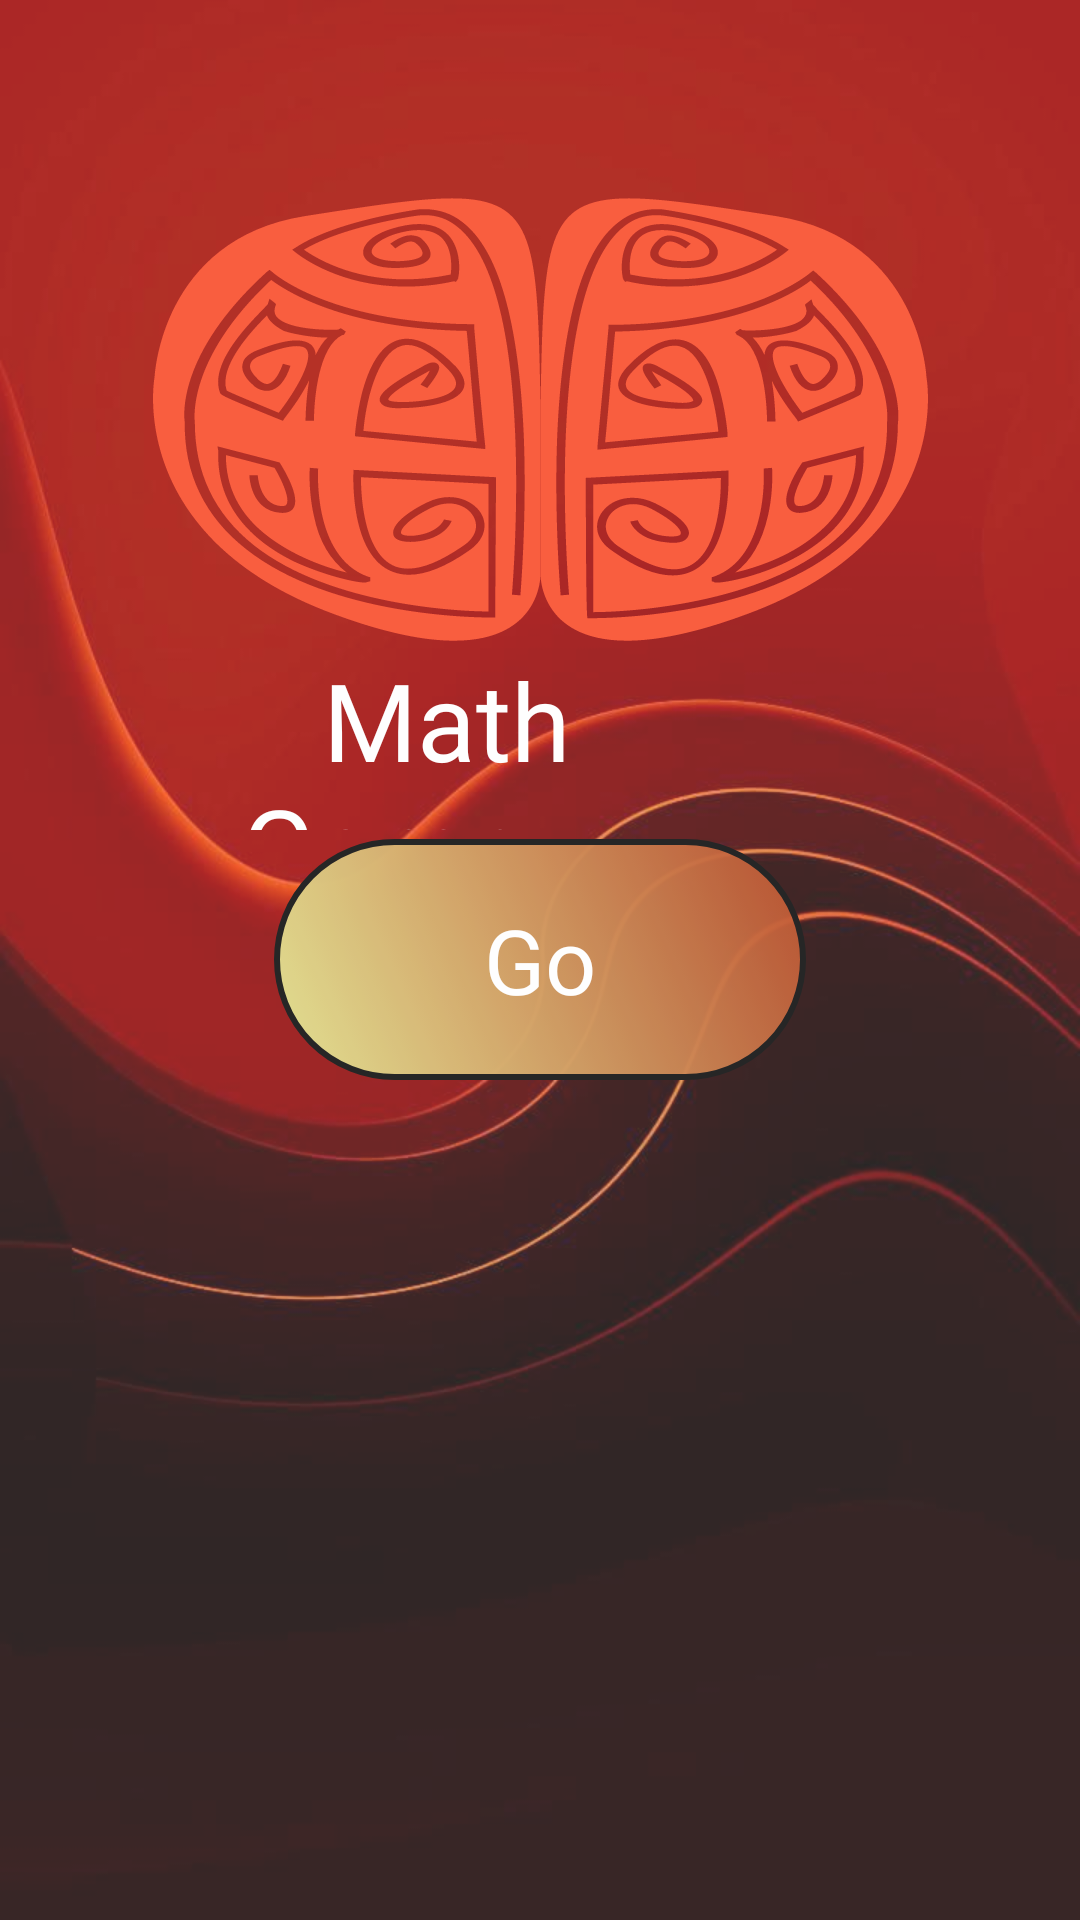

This screen was rendered from an Android layout file. Write that file and the resources it references.
<!-- AndroidManifest.xml: application theme AppTheme -->
<!-- res/layout/activity_mathgame_1.xml -->
<?xml version="1.0" encoding="utf-8"?>
<androidx.constraintlayout.widget.ConstraintLayout xmlns:android="http://schemas.android.com/apk/res/android"
    xmlns:app="http://schemas.android.com/apk/res-auto"
    xmlns:tools="http://schemas.android.com/tools"
    android:layout_width="match_parent"
    android:layout_height="match_parent"
    tools:context=".mathgame_1"
    android:alpha="0.85"
    android:background="@drawable/ora1">

    <RelativeLayout
        android:layout_width="match_parent"
        android:layout_height="match_parent"

        app:layout_constraintBottom_toBottomOf="parent"
        app:layout_constraintHorizontal_bias="1.0"
        app:layout_constraintLeft_toLeftOf="parent"
        app:layout_constraintRight_toRightOf="parent"
        app:layout_constraintTop_toTopOf="parent"
        app:layout_constraintVertical_bias="1.0">

        <TextView
            android:id="@+id/title"
            android:layout_width="188dp"
            android:layout_height="61dp"
            android:layout_above="@+id/startButton"
            android:layout_alignEnd="@+id/startButton"
            android:layout_alignRight="@+id/startButton"
            android:layout_marginBottom="3dp"
            android:fontFamily="@font/bangers"
            android:text="   Math Game"
            android:textColor="@android:color/background_light"
            android:textSize="36sp"
            android:visibility="visible" />

        <Button
            android:id="@+id/startButton"
            android:layout_width="wrap_content"
            android:layout_height="wrap_content"
            android:layout_centerHorizontal="true"
            android:layout_centerVertical="true"
            android:background="@drawable/brainbtn"
            android:onClick="start"
            android:paddingBottom="20dp"
            android:paddingLeft="70dp"
            android:paddingRight="70dp"
            android:paddingTop="20dp"
            android:text="Go"
            android:fontFamily="@font/bangers"
            android:textAllCaps="false"
            android:textColor="@android:color/background_light"
            android:textSize="30sp"
            android:visibility="visible" />

        <ImageView
            android:id="@+id/logo"
            android:layout_width="match_parent"
            android:layout_height="match_parent"
            android:layout_above="@+id/startButton"
            android:layout_centerHorizontal="true"
            android:hapticFeedbackEnabled="false"
            android:visibility="visible"
            app:srcCompat="@drawable/ic_brain"
            tools:ignore="VectorDrawableCompat" />

        <RelativeLayout
            android:id="@+id/gameRelativeLayout"
            android:layout_width="match_parent"
            android:layout_height="match_parent"
            android:visibility="invisible">

            <TextView
                android:id="@+id/timerTextView"
                android:layout_width="wrap_content"
                android:layout_height="wrap_content"
                android:layout_alignParentLeft="true"
                android:layout_alignParentStart="true"
                android:layout_alignParentTop="true"
                android:layout_marginLeft="15dp"
                android:layout_marginStart="15dp"
                android:layout_marginTop="29dp"
                android:background="@android:color/holo_blue_light"
                android:padding="10dp"
                android:text="30s"
                android:textColor="@android:color/background_light"
                android:textSize="24sp"
                android:textStyle="bold" />

            <Button
                android:id="@+id/playAgainButton"
                android:layout_width="150dp"
                android:layout_height="wrap_content"
                android:layout_alignBottom="@+id/goodScore"
                android:layout_centerHorizontal="true"
                android:background="@drawable/brainbtn"
                android:layout_marginTop="-40dp"
                android:onClick="playAgain"
                android:text="Play Again"
                android:textColor="@android:color/background_light"
                android:visibility="visible" />

            <ImageView
                android:id="@+id/goodScore"
                android:layout_width="wrap_content"
                android:layout_height="wrap_content"
                android:layout_alignParentBottom="true"
                android:layout_marginBottom="50dp"
                android:layout_marginLeft="14dp"
                android:layout_marginStart="14dp"
                android:layout_toEndOf="@+id/sumTextView"
                android:layout_toRightOf="@+id/sumTextView"
                android:padding="10dp"
                android:visibility="invisible"
                app:srcCompat="@drawable/ic_ok"
                tools:ignore="VectorDrawableCompat" />

            <GridLayout
                android:id="@+id/gridLayout"
                android:layout_width="match_parent"
                android:layout_height="wrap_content"
                android:layout_alignParentLeft="true"
                android:layout_alignParentStart="true"
                android:layout_below="@+id/sumTextView"
                android:layout_marginTop="10dp">

                <Button
                    android:id="@+id/button0"
                    android:layout_width="wrap_content"
                    android:layout_height="wrap_content"
                    android:layout_column="0"
                    android:layout_columnWeight="1"
                    android:layout_gravity="fill"
                    android:layout_row="0"
                    android:layout_rowWeight="1"
                    android:backgroundTint="@android:color/holo_blue_dark"
                    android:onClick="chooseAnswer"
                    android:tag="0"
                    android:text="3"
                    android:textColor="@android:color/background_light"
                    android:textSize="80sp" />

                <Button
                    android:id="@+id/button1"
                    android:layout_width="wrap_content"
                    android:layout_height="wrap_content"
                    android:layout_column="1"
                    android:layout_columnWeight="1"
                    android:layout_gravity="fill"
                    android:layout_row="0"
                    android:layout_rowWeight="1"
                    android:backgroundTint="#54e86d"
                    android:onClick="chooseAnswer"
                    android:tag="1"
                    android:text="3"
                    android:textColor="@android:color/background_light"
                    android:textSize="80sp" />

                <Button
                    android:id="@+id/button2"
                    android:layout_width="wrap_content"
                    android:layout_height="wrap_content"
                    android:layout_column="0"
                    android:layout_columnWeight="1"
                    android:layout_gravity="fill"
                    android:layout_row="1"
                    android:layout_rowWeight="1"
                    android:backgroundTint="#e1c210"
                    android:onClick="chooseAnswer"
                    android:tag="2"
                    android:text="3"
                    android:textColor="@android:color/background_light"
                    android:textSize="80sp" />

                <Button
                    android:id="@+id/button3"
                    android:layout_width="wrap_content"
                    android:layout_height="wrap_content"
                    android:layout_column="1"
                    android:layout_columnWeight="1"
                    android:layout_gravity="fill"
                    android:layout_row="1"
                    android:layout_rowWeight="1"
                    android:backgroundTint="#03cfb7"
                    android:onClick="chooseAnswer"
                    android:tag="3"
                    android:text="3"
                    android:textColor="@android:color/background_light"
                    android:textSize="80sp" />
            </GridLayout>

            <TextView
                android:id="@+id/resultTextView"
                android:layout_width="wrap_content"
                android:layout_height="wrap_content"
                android:layout_alignBottom="@+id/title"
                android:layout_centerHorizontal="true"
                android:layout_marginTop="350dp"
                android:textColor="@android:color/background_light"
                android:textSize="40sp"
                android:visibility="visible"
                tools:ignore="NotSibling" />

            <TextView
                android:id="@+id/sumTextView"
                android:layout_width="wrap_content"
                android:layout_height="wrap_content"
                android:layout_alignBaseline="@+id/timerTextView"
                android:layout_alignBottom="@+id/timerTextView"
                android:layout_centerHorizontal="true"
                android:background="@android:color/holo_red_light"
                android:hapticFeedbackEnabled="false"
                android:padding="10dp"
                android:text="32+15"
                android:textColor="@android:color/background_light"
                android:textSize="@android:dimen/app_icon_size" />

            <TextView
                android:id="@+id/pointsTextView"
                android:layout_width="wrap_content"
                android:layout_height="wrap_content"
                android:layout_alignParentEnd="true"
                android:layout_alignParentRight="true"
                android:layout_alignParentTop="true"
                android:layout_marginEnd="16dp"
                android:layout_marginRight="16dp"
                android:layout_marginTop="32dp"
                android:background="@android:color/holo_blue_light"
                android:padding="10dp"
                android:text="0/0"
                android:textColor="@android:color/background_light"
                android:textSize="24sp"
                android:textStyle="bold"
                android:visibility="visible" />

            <Button
                android:id="@+id/mainMenu"

                android:layout_width="87dp"
                android:layout_height="11dp"
                android:layout_above="@+id/playAgainButton"
                android:layout_below="@+id/resultTextView"
                android:layout_alignParentStart="true"
                android:layout_alignParentEnd="true"
                android:layout_marginStart="19dp"
                android:layout_marginTop="247dp"
                android:layout_marginEnd="305dp"
                android:layout_marginBottom="-27dp"
                android:background="@drawable/brainbtn"
                android:text="Main menu"
                android:visibility="visible" />

        </RelativeLayout>

        <ImageView
            android:id="@+id/badScore"
            android:layout_width="wrap_content"
            android:layout_height="wrap_content"
            android:layout_alignBottom="@+id/title"
            android:layout_marginLeft="16dp"
            android:layout_marginStart="16dp"
            android:layout_toEndOf="@+id/startButton"
            android:layout_toRightOf="@+id/startButton"
            android:visibility="invisible"
            app:srcCompat="@drawable/ic_sad"
            tools:ignore="VectorDrawableCompat" />

    </RelativeLayout>
</androidx.constraintlayout.widget.ConstraintLayout>
<!-- resources referenced by this layout -->
<resources>
  <!-- drawable brainbtn (drawable) -->
  <?xml version="1.0" encoding="utf-8"?>
  <selector xmlns:android="http://schemas.android.com/apk/res/android">
      <item android:state_pressed="true">
  
          <shape android:shape="oval">
              <gradient android:angle="135" android:endColor="#292925" android:startColor="#E3992B" />
              <corners android:radius="20dp" />
              <stroke android:width="2dp" android:color="@android:color/black" />
          </shape>
  
      </item>
  
      <item>
          <shape android:shape="rectangle">
              <gradient android:angle="225" android:endColor="#DDDD80" android:startColor="#EDB6360E" />
              <corners android:radius="150dp" />
              <stroke android:width="2dp" android:color="@android:color/black" />
          </shape>
  
      </item>
  </selector>
  <!-- drawable ic_brain: vector/xml drawable (drawable, 7237 chars, omitted) -->
  <!-- drawable ic_ok (drawable) -->
  <vector android:height="24dp" android:viewportHeight="125.0"
      android:viewportWidth="100.0" android:width="24dp" xmlns:android="http://schemas.android.com/apk/res/android">
      <path android:fillColor="#58A7DC" android:pathData="M80.7,11.1c-2.8,0 -5.1,2.3 -5.1,5.1v9l8.3,8.2c0.8,0.7 1.4,1.6 2,2.5v-19.6C85.8,13.4 83.5,11.1 80.7,11.1z"/>
      <path android:fillColor="#58A7DC" android:pathData="M85.8,42.9c0,-3 -1.2,-5.9 -3.4,-8l-28.8,-28.4c-1,-1 -2.3,-1.5 -3.6,-1.5s-2.7,0.5 -3.6,1.5c-2,2 -2,5.3 0,7.3l22.7,23.2c0.4,0.4 0.4,1 0,1.4c-0.4,0.4 -1,0.4 -1.4,0l-26.3,-25.8c-1,-1 -2.3,-1.5 -3.6,-1.5s-2.7,0.5 -3.6,1.5c-1,1 -1.5,2.3 -1.5,3.6c0,1.4 0.5,2.7 1.5,3.6l15.2,15.2c0.3,0.3 0.4,0.8 0.2,1.2c-0.2,0.4 -0.7,0.6 -1.1,0.4c-6.7,-2 -14.1,-1.2 -20.2,2.1c-1.2,0.7 -2.1,1.7 -2.5,3.1c-0.4,1.4 -0.2,2.7 0.4,3.9c0.2,0.4 0.5,0.8 0.8,1.1l0.2,0.2c1.6,1.5 4,1.9 6,0.8c2.4,-1.3 5,-2 7.8,-2c9,0 16.3,7.3 16.3,16.3s-7.3,16.3 -16.3,16.3s-16.3,-7.3 -16.3,-16.3c0,-2.8 0.7,-5.4 2,-7.8c1.1,-2 0.7,-4.4 -0.8,-6l-0.2,-0.2c-0.3,-0.3 -0.7,-0.6 -1.1,-0.8c-0.8,-0.4 -1.6,-0.6 -2.4,-0.6c-1.8,0 -3.6,1 -4.5,2.7c-2.1,3.9 -3.2,8.2 -3.2,12.7c-0.3,18.2 15.8,32.9 35.5,32.9s35.8,-14.7 35.8,-32.7L85.8,42.9z"/>
  </vector>
  <!-- drawable ic_sad: vector/xml drawable (drawable, 4017 chars, omitted) -->
  <!-- drawable ora1: jpg bitmap (drawable, 26947 bytes) -->
  <style name="AppTheme" parent="Theme.AppCompat.Light.NoActionBar">
          <item name="colorPrimary">#C43F51B5</item>
          <item name="colorPrimaryDark">@color/design_default_color_primary_dark</item>
          <item name="colorAccent">@color/teal_200</item>
      </style>
  <color name="teal_200">#FF03DAC5</color>
</resources>
